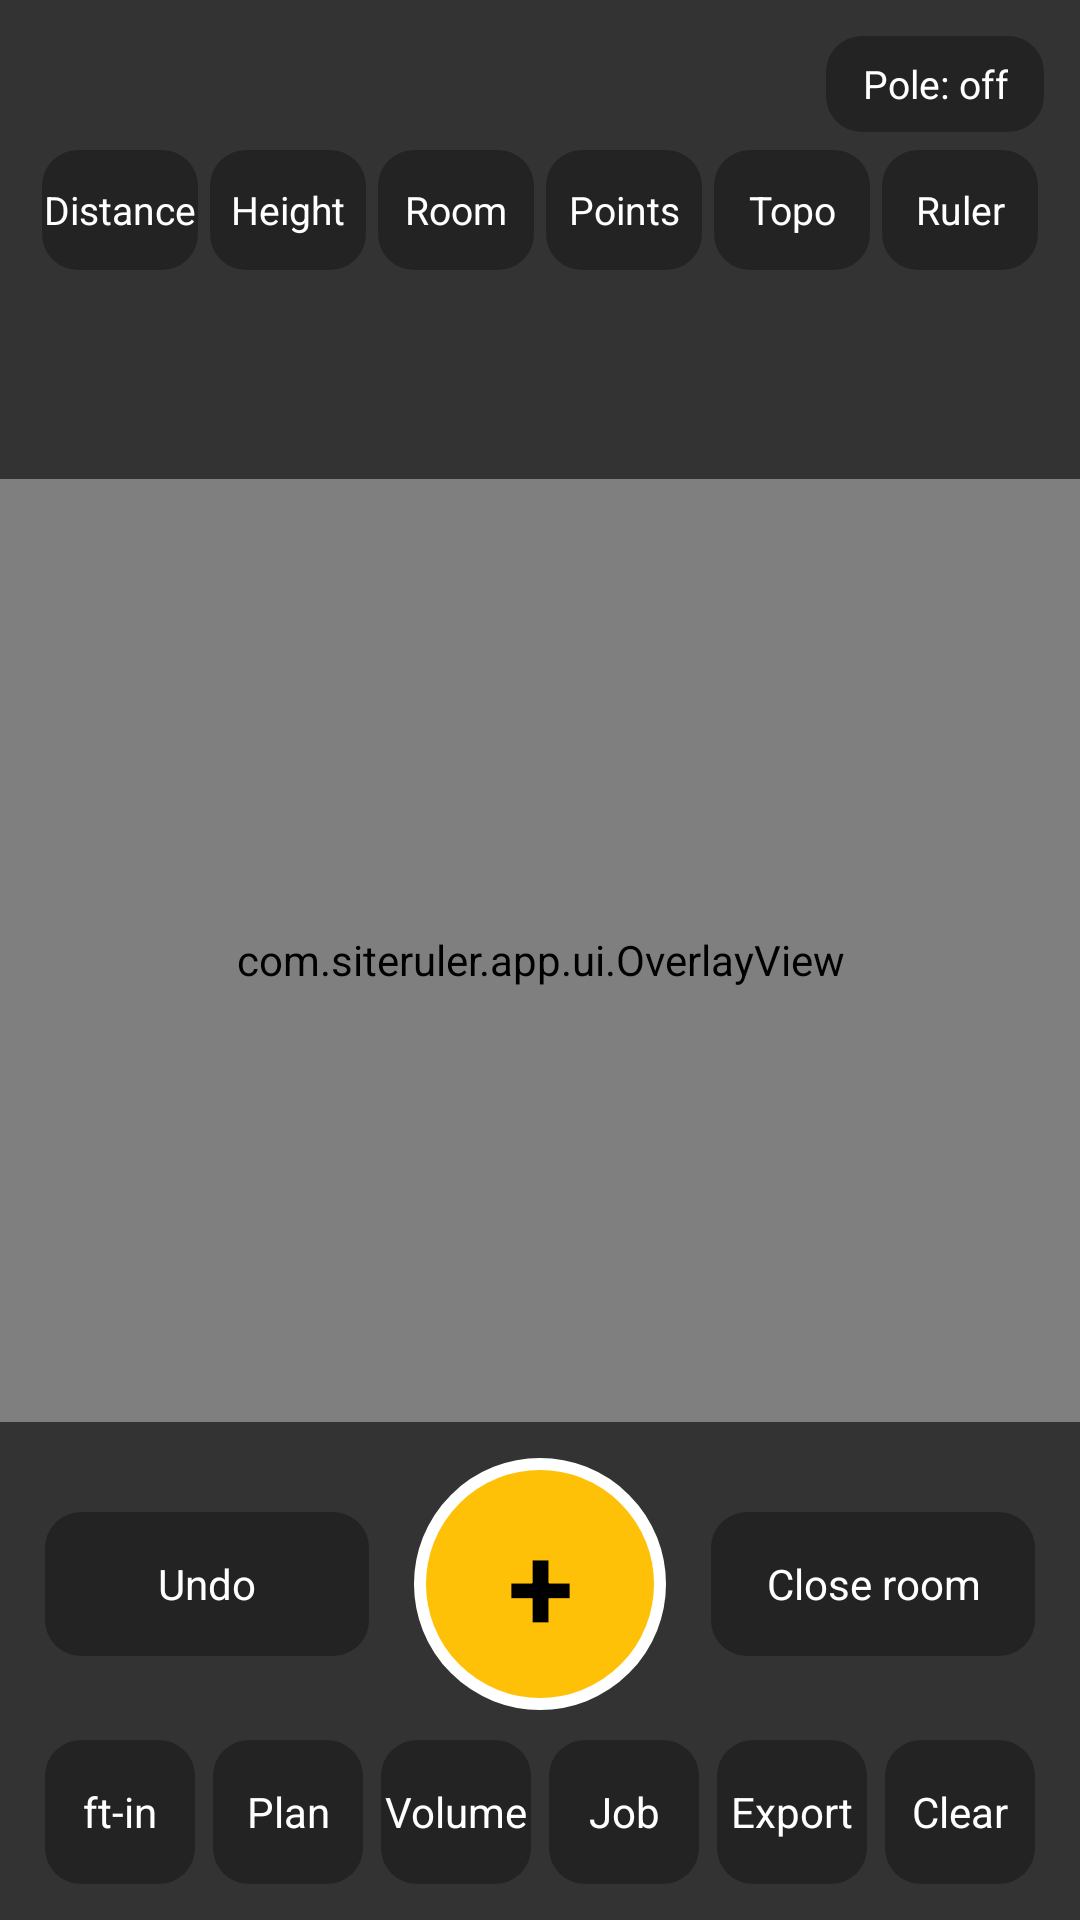

The Android layout XML behind this screen, and the referenced resources:
<!-- AndroidManifest.xml: application theme AppTheme -->
<!-- res/layout/activity_main.xml -->
<?xml version="1.0" encoding="utf-8"?>
<FrameLayout xmlns:android="http://schemas.android.com/apk/res/android"
    android:layout_width="match_parent"
    android:layout_height="match_parent"
    android:background="#000000">

    <android.opengl.GLSurfaceView
        android:id="@+id/surface"
        android:layout_width="match_parent"
        android:layout_height="match_parent" />

    <com.siteruler.app.ui.OverlayView
        android:id="@+id/overlay"
        android:layout_width="match_parent"
        android:layout_height="match_parent" />

    <LinearLayout
        android:layout_width="match_parent"
        android:layout_height="wrap_content"
        android:layout_gravity="top"
        android:background="#99000000"
        android:orientation="vertical"
        android:padding="12dp">

        <LinearLayout
            android:layout_width="match_parent"
            android:layout_height="wrap_content"
            android:layout_marginBottom="6dp"
            android:gravity="center_vertical"
            android:orientation="horizontal">

            <TextView
                android:id="@+id/trade"
                android:layout_width="0dp"
                android:layout_height="wrap_content"
                android:layout_weight="1"
                android:paddingTop="4dp"
                android:paddingBottom="4dp"
                android:paddingEnd="12dp"
                android:textColor="#FFC107"
                android:textSize="14sp"
                android:textStyle="bold" />

            <TextView
                android:id="@+id/pole"
                android:layout_width="wrap_content"
                android:layout_height="32dp"
                android:background="@drawable/btn_bg"
                android:gravity="center"
                android:paddingStart="12dp"
                android:paddingEnd="12dp"
                android:text="Pole: off"
                android:textColor="#FFFFFF"
                android:textSize="13sp" />
        </LinearLayout>

        <LinearLayout
            android:layout_width="match_parent"
            android:layout_height="wrap_content"
            android:orientation="horizontal">

            <TextView android:id="@+id/modeDistance" style="@style/ModeTab" android:text="Distance" />
            <TextView android:id="@+id/modeHeight" style="@style/ModeTab" android:text="Height" />
            <TextView android:id="@+id/modeRoom" style="@style/ModeTab" android:text="Room" />
            <TextView android:id="@+id/modePoints" style="@style/ModeTab" android:text="Points" />
            <TextView android:id="@+id/modeTopo" style="@style/ModeTab" android:text="Topo" />
            <TextView android:id="@+id/ruler" style="@style/ModeTab" android:text="Ruler" />
        </LinearLayout>

        <TextView
            android:id="@+id/status"
            android:layout_width="match_parent"
            android:layout_height="wrap_content"
            android:layout_marginTop="8dp"
            android:textColor="#FFFFFF"
            android:textSize="15sp" />

        <TextView
            android:id="@+id/live"
            android:layout_width="match_parent"
            android:layout_height="wrap_content"
            android:textColor="#FFC107"
            android:textSize="22sp"
            android:textStyle="bold" />
    </LinearLayout>

    <LinearLayout
        android:layout_width="match_parent"
        android:layout_height="wrap_content"
        android:layout_gravity="bottom"
        android:background="#99000000"
        android:orientation="vertical"
        android:padding="12dp">

        <LinearLayout
            android:layout_width="match_parent"
            android:layout_height="wrap_content"
            android:gravity="center_vertical"
            android:orientation="horizontal">

            <TextView android:id="@+id/undo" style="@style/ActionButton" android:text="Undo" />

            <TextView
                android:id="@+id/add"
                android:layout_width="84dp"
                android:layout_height="84dp"
                android:layout_marginStart="12dp"
                android:layout_marginEnd="12dp"
                android:background="@drawable/btn_add_bg"
                android:gravity="center"
                android:text="+"
                android:textColor="#000000"
                android:textSize="40sp"
                android:textStyle="bold" />

            <TextView android:id="@+id/finish" style="@style/ActionButton" android:text="Close room" />
        </LinearLayout>

        <LinearLayout
            android:layout_width="match_parent"
            android:layout_height="wrap_content"
            android:layout_marginTop="10dp"
            android:orientation="horizontal">

            <TextView android:id="@+id/units" style="@style/ActionButton" android:text="ft-in" />
            <TextView android:id="@+id/plan" style="@style/ActionButton" android:text="Plan" />
            <TextView android:id="@+id/volumes" style="@style/ActionButton" android:text="Volume" />
            <TextView android:id="@+id/job" style="@style/ActionButton" android:text="Job" />
            <TextView android:id="@+id/export" style="@style/ActionButton" android:text="Export" />
            <TextView android:id="@+id/clear" style="@style/ActionButton" android:text="Clear" />
        </LinearLayout>
    </LinearLayout>
</FrameLayout>
<!-- resources referenced by this layout -->
<resources>
  <!-- drawable btn_add_bg (drawable) -->
  <?xml version="1.0" encoding="utf-8"?>
  <shape xmlns:android="http://schemas.android.com/apk/res/android" android:shape="oval">
      <solid android:color="#FFC107" />
      <stroke android:width="4dp" android:color="#FFFFFF" />
  </shape>
  <!-- drawable btn_bg (drawable) -->
  <?xml version="1.0" encoding="utf-8"?>
  <shape xmlns:android="http://schemas.android.com/apk/res/android" android:shape="rectangle">
      <solid android:color="#CC202020" />
      <corners android:radius="12dp" />
  </shape>
  <style name="ActionButton">
          <item name="android:layout_width">0dp</item>
          <item name="android:layout_height">48dp</item>
          <item name="android:layout_weight">1</item>
          <item name="android:layout_marginStart">3dp</item>
          <item name="android:layout_marginEnd">3dp</item>
          <item name="android:gravity">center</item>
          <item name="android:background">@drawable/btn_bg</item>
          <item name="android:textColor">#FFFFFF</item>
          <item name="android:textSize">14sp</item>
      </style>
  <style name="ModeTab">
          <item name="android:layout_width">0dp</item>
          <item name="android:layout_height">40dp</item>
          <item name="android:layout_weight">1</item>
          <item name="android:layout_marginStart">2dp</item>
          <item name="android:layout_marginEnd">2dp</item>
          <item name="android:gravity">center</item>
          <item name="android:background">@drawable/btn_bg</item>
          <item name="android:textColor">#FFFFFF</item>
          <item name="android:textSize">13sp</item>
      </style>
  <style name="AppTheme" parent="@android:style/Theme.Material.NoActionBar.Fullscreen">
          <item name="android:colorAccent">#FFC107</item>
      </style>
</resources>
